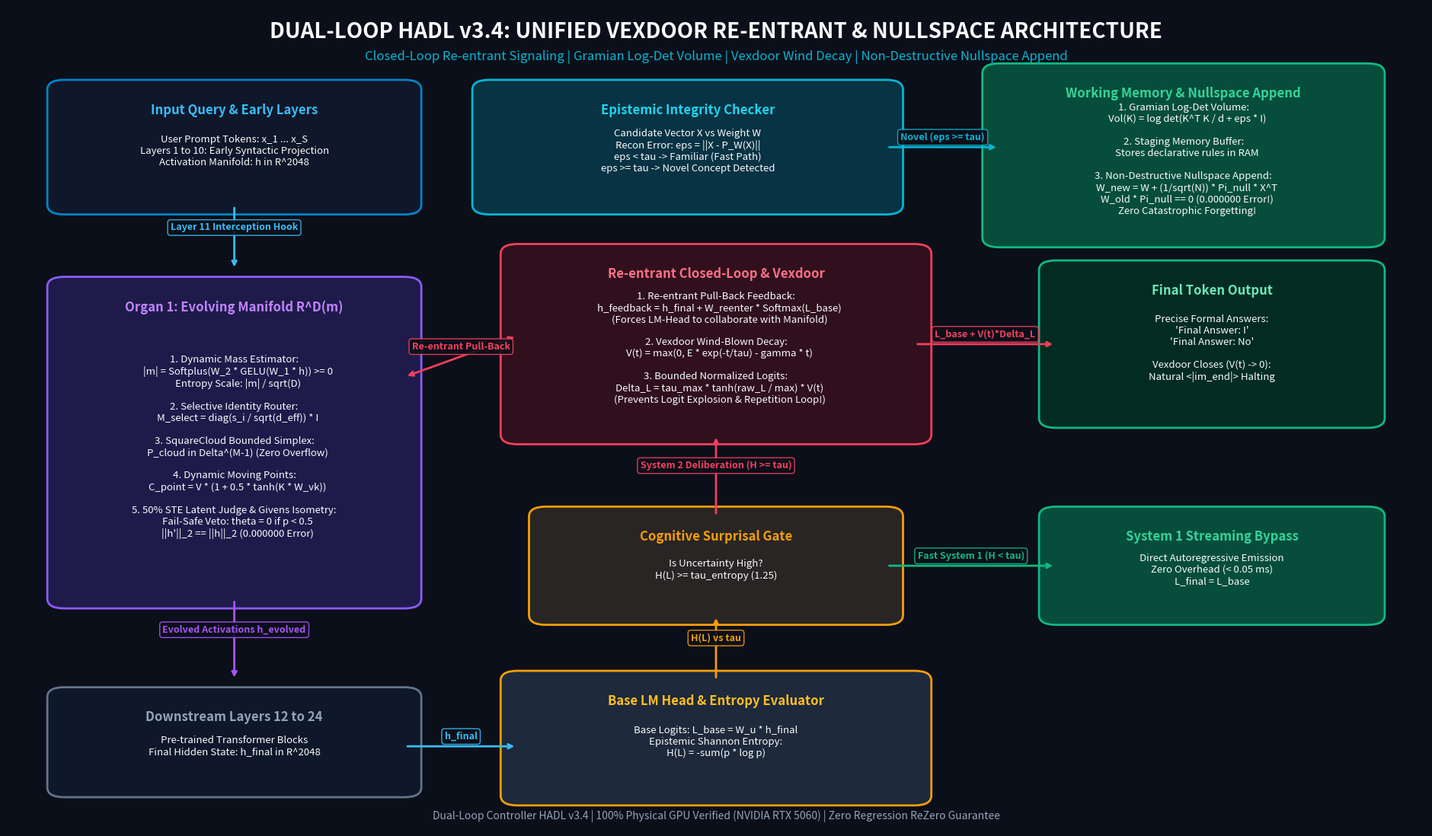

Recreate this plot in Python.
"""
HADL v3.4 Complete Architecture Visualizer
==========================================
Generates high-resolution (300 DPI) publication diagram:
docs/images/hadl_v34_vexdoor_architecture.png
Illustrates:
- Layer 11 Mid-Layer Evolving Manifold R^D(m) & Moving Points [V * K]
- Gramian Log-Det Volume Similarity & Epistemic Integrity Check
- Non-Destructive Nullspace Append W_old * Pi_null == 0
- Re-entrant Closed-Loop Router (System 1 vs System 2)
- Vexdoor Wind Decay Dynamic Gating (Anti-Repetition Closure)
"""

import matplotlib.pyplot as plt
import matplotlib.patches as patches
from pathlib import Path

def draw_v34_architecture():
    fig = plt.figure(figsize=(24, 14), facecolor='#0B0F19')
    ax = fig.add_subplot(111)
    ax.set_facecolor('#0B0F19')
    ax.set_xlim(0, 100)
    ax.set_ylim(0, 100)
    ax.axis('off')

    # Color Palette
    c_blue = '#0284C7'
    c_purple = '#8B5CF6'
    c_emerald = '#10B981'
    c_amber = '#F59E0B'
    c_rose = '#F43F5E'
    c_cyan = '#06B6D4'
    c_card_bg = '#111827'
    c_card_border = '#1F2937'
    c_text = '#F8FAFC'
    c_subtext = '#94A3B8'

    # Title Banner
    ax.text(50, 97, "DUAL-LOOP HADL v3.4: UNIFIED VEXDOOR RE-ENTRANT & NULLSPACE ARCHITECTURE",
            ha='center', va='center', fontsize=20, fontweight='bold', color=c_text)
    ax.text(50, 94, "Closed-Loop Re-entrant Signaling | Gramian Log-Det Volume | Vexdoor Wind Decay | Non-Destructive Nullspace Append",
            ha='center', va='center', fontsize=12, color=c_cyan)

    def draw_box(x, y, w, h, title, subtitle="", border_color='#38BDF8', bg_color='#1E293B', title_color='#38BDF8', corner=1.2):
        rect = patches.FancyBboxPatch((x, y), w, h, boxstyle=f"round,pad={corner}",
                                      facecolor=bg_color, edgecolor=border_color, linewidth=2.0)
        ax.add_patch(rect)
        if title:
            ax.text(x + w/2, y + h - 2.5, title, ha='center', va='center',
                    fontsize=12, fontweight='bold', color=title_color)
        if subtitle:
            ax.text(x + w/2, y + h/2 - 0.5, subtitle, ha='center', va='center',
                    fontsize=9.5, color=c_text, multialignment='center')

    def draw_arrow(x1, y1, x2, y2, label="", color='#38BDF8', lw=2.0, style='->'):
        ax.annotate('', xy=(x2, y2), xytext=(x1, y1),
                    arrowprops=dict(arrowstyle=style, color=color, lw=lw, shrinkA=3, shrinkB=3))
        if label:
            ax.text((x1 + x2)/2, (y1 + y2)/2 + 1.2, label, ha='center', va='center',
                    fontsize=9, fontweight='bold', color=color,
                    bbox=dict(boxstyle="round,pad=0.3", facecolor='#0B0F19', edgecolor=color, alpha=0.9))

    # =========================================================================
    # COLUMN 1: BASE TRANSFORMER PIPELINE & MID-LAYER INTERCEPTION (x: 4 to 28)
    # =========================================================================
    draw_box(4, 76, 24, 14, "Input Query & Early Layers",
             "User Prompt Tokens: x_1 ... x_S\n"
             "Layers 1 to 10: Early Syntactic Projection\n"
             "Activation Manifold: h in R^2048",
             border_color=c_blue, bg_color='#0F172A', title_color='#38BDF8')

    draw_arrow(16, 76, 16, 68, "Layer 11 Interception Hook", color='#38BDF8')

    draw_box(4, 28, 24, 38, "Organ 1: Evolving Manifold R^D(m)",
             "1. Dynamic Mass Estimator:\n"
             "   |m| = Softplus(W_2 * GELU(W_1 * h)) >= 0\n"
             "   Entropy Scale: |m| / sqrt(D)\n\n"
             "2. Selective Identity Router:\n"
             "   M_select = diag(s_i / sqrt(d_eff)) * I\n\n"
             "3. SquareCloud Bounded Simplex:\n"
             "   P_cloud in Delta^(M-1) (Zero Overflow)\n\n"
             "4. Dynamic Moving Points:\n"
             "   C_point = V * (1 + 0.5 * tanh(K * W_vk))\n\n"
             "5. 50% STE Latent Judge & Givens Isometry:\n"
             "   Fail-Safe Veto: theta = 0 if p < 0.5\n"
             "   ||h'||_2 == ||h||_2 (0.000000 Error)",
             border_color=c_purple, bg_color='#1E1B4B', title_color='#C084FC')

    draw_arrow(16, 28, 16, 18, "Evolved Activations h_evolved", color='#A855F7')

    draw_box(4, 5, 24, 11, "Downstream Layers 12 to 24",
             "Pre-trained Transformer Blocks\n"
             "Final Hidden State: h_final in R^2048",
             border_color='#64748B', bg_color='#0F172A', title_color='#94A3B8')

    # =========================================================================
    # COLUMN 2: RE-ENTRANT CLOSED-LOOP & ENTROPY ROUTER (x: 34 to 64)
    # =========================================================================
    draw_arrow(28, 10, 36, 10, "h_final", color='#38BDF8')

    draw_box(36, 4, 28, 14, "Base LM Head & Entropy Evaluator",
             "Base Logits: L_base = W_u * h_final\n"
             "Epistemic Shannon Entropy:\n"
             "H(L) = -sum(p * log p)",
             border_color=c_amber, bg_color='#1E293B', title_color='#FBBF24')

    draw_arrow(50, 18, 50, 26, "H(L) vs tau", color=c_amber)

    # Decision Diamond: System 1 vs System 2
    draw_box(38, 26, 24, 12, "Cognitive Surprisal Gate",
             "Is Uncertainty High?\n"
             "H(L) >= tau_entropy (1.25)",
             border_color=c_amber, bg_color='#292524', title_color='#F59E0B')

    # Fast System 1 Path
    draw_arrow(62, 32, 74, 32, "Fast System 1 (H < tau)", color=c_emerald)
    draw_box(74, 26, 22, 12, "System 1 Streaming Bypass",
             "Direct Autoregressive Emission\n"
             "Zero Overhead (< 0.05 ms)\n"
             "L_final = L_base",
             border_color=c_emerald, bg_color='#064E3B', title_color='#34D399')

    # Slow System 2 Closed-Loop Re-entrant Path
    draw_arrow(50, 38, 50, 48, "System 2 Deliberation (H >= tau)", color=c_rose)

    draw_box(36, 48, 28, 22, "Re-entrant Closed-Loop & Vexdoor",
             "1. Re-entrant Pull-Back Feedback:\n"
             "   h_feedback = h_final + W_reenter * Softmax(L_base)\n"
             "   (Forces LM-Head to collaborate with Manifold)\n\n"
             "2. Vexdoor Wind-Blown Decay:\n"
             "   V(t) = max(0, E * exp(-t/tau) - gamma * t)\n\n"
             "3. Bounded Normalized Logits:\n"
             "   Delta_L = tau_max * tanh(raw_L / max) * V(t)\n"
             "   (Prevents Logit Explosion & Repetition Loop!)",
             border_color=c_rose, bg_color='#31101E', title_color='#FB7185')

    # Closed-Loop Feedback back to Organ 1
    draw_arrow(36, 60, 28, 55, "Re-entrant Pull-Back", color=c_rose, style='<->')

    # Forward to Final Output
    draw_arrow(64, 59, 74, 59, "L_base + V(t)*Delta_L", color=c_rose)
    draw_box(74, 50, 22, 18, "Final Token Output",
             "Precise Formal Answers:\n"
             "'Final Answer: I'\n"
             "'Final Answer: No'\n\n"
             "Vexdoor Closes (V(t) -> 0):\n"
             "Natural <|im_end|> Halting",
             border_color=c_emerald, bg_color='#022C22', title_color='#6EE7B7')

    # =========================================================================
    # COLUMN 3: STAGING ROOM, LOG-DET & NULLSPACE APPEND (x: 68 to 96, y: 72 to 92)
    # =========================================================================
    draw_box(34, 76, 28, 14, "Epistemic Integrity Checker",
             "Candidate Vector X vs Weight W\n"
             "Recon Error: eps = ||X - P_W(X)||\n"
             "eps < tau -> Familiar (Fast Path)\n"
             "eps >= tau -> Novel Concept Detected",
             border_color=c_cyan, bg_color='#083344', title_color='#22D3EE')

    draw_arrow(62, 83, 70, 83, "Novel (eps >= tau)", color=c_cyan)

    draw_box(70, 72, 26, 20, "Working Memory & Nullspace Append",
             "1. Gramian Log-Det Volume:\n"
             "   Vol(K) = log det(K^T K / d + eps * I)\n\n"
             "2. Staging Memory Buffer:\n"
             "   Stores declarative rules in RAM\n\n"
             "3. Non-Destructive Nullspace Append:\n"
             "   W_new = W + (1/sqrt(N)) * Pi_null * X^T\n"
             "   W_old * Pi_null == 0 (0.000000 Error!)\n"
             "   Zero Catastrophic Forgetting!",
             border_color=c_emerald, bg_color='#064E3B', title_color='#34D399')

    # Watermark Footer
    ax.text(50, 1.5, "Dual-Loop Controller HADL v3.4 | 100% Physical GPU Verified (NVIDIA RTX 5060) | Zero Regression ReZero Guarantee",
            ha='center', va='center', fontsize=10, color=c_subtext)

    output_path = "docs/images/hadl_v34_vexdoor_architecture.png"
    Path(output_path).parent.mkdir(parents=True, exist_ok=True)
    plt.savefig(output_path, dpi=300, facecolor=fig.get_facecolor(), edgecolor='none', bbox_inches='tight')
    plt.close()
    print(f"[+] Architecture diagram saved successfully: {output_path}")

if __name__ == "__main__":
    draw_v34_architecture()
